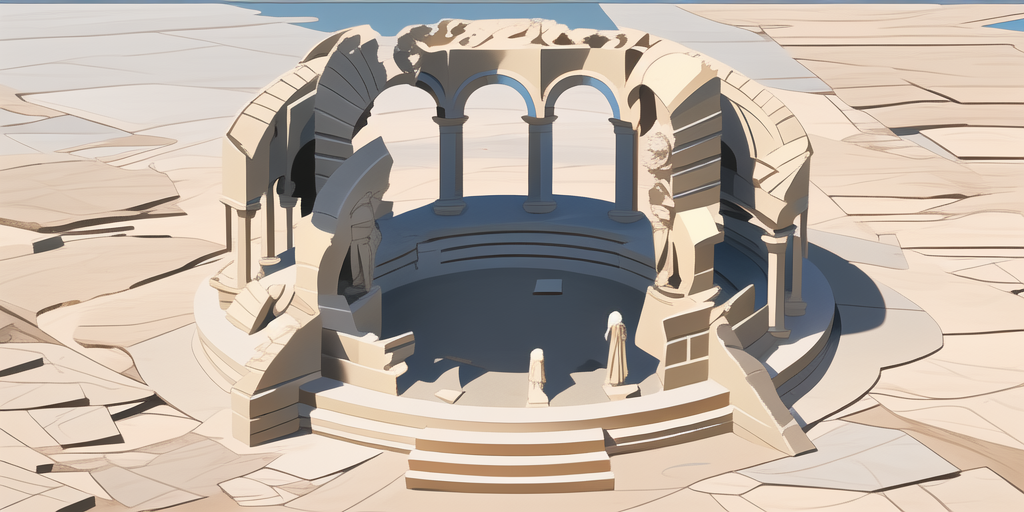
Generation parameters embedded in this image by AUTOMATIC1111 Stable Diffusion web UI or a fork of it (Forge, ...) (PNG 'parameters' text chunk):
palace,gypsum,marble,scene,grand,ruins,no people,particulars,
Negative prompt: new
Steps: 20, Sampler: Euler a, CFG scale: 7, Seed: 2349780988, Size: 1024x512, Model hash: 86fca15160, Model: toonyou_beta5Unstable, Clip skip: 2, ENSD: 31337, ControlNet 0: "preprocessor: none, model: control_v11p_sd15_normalbae [316696f1], weight: 1, starting/ending: (0, 1), resize mode: Crop and Resize, pixel perfect: False, control mode: Balanced, preprocessor params: (512, 64, 64)", Version: v1.3.2